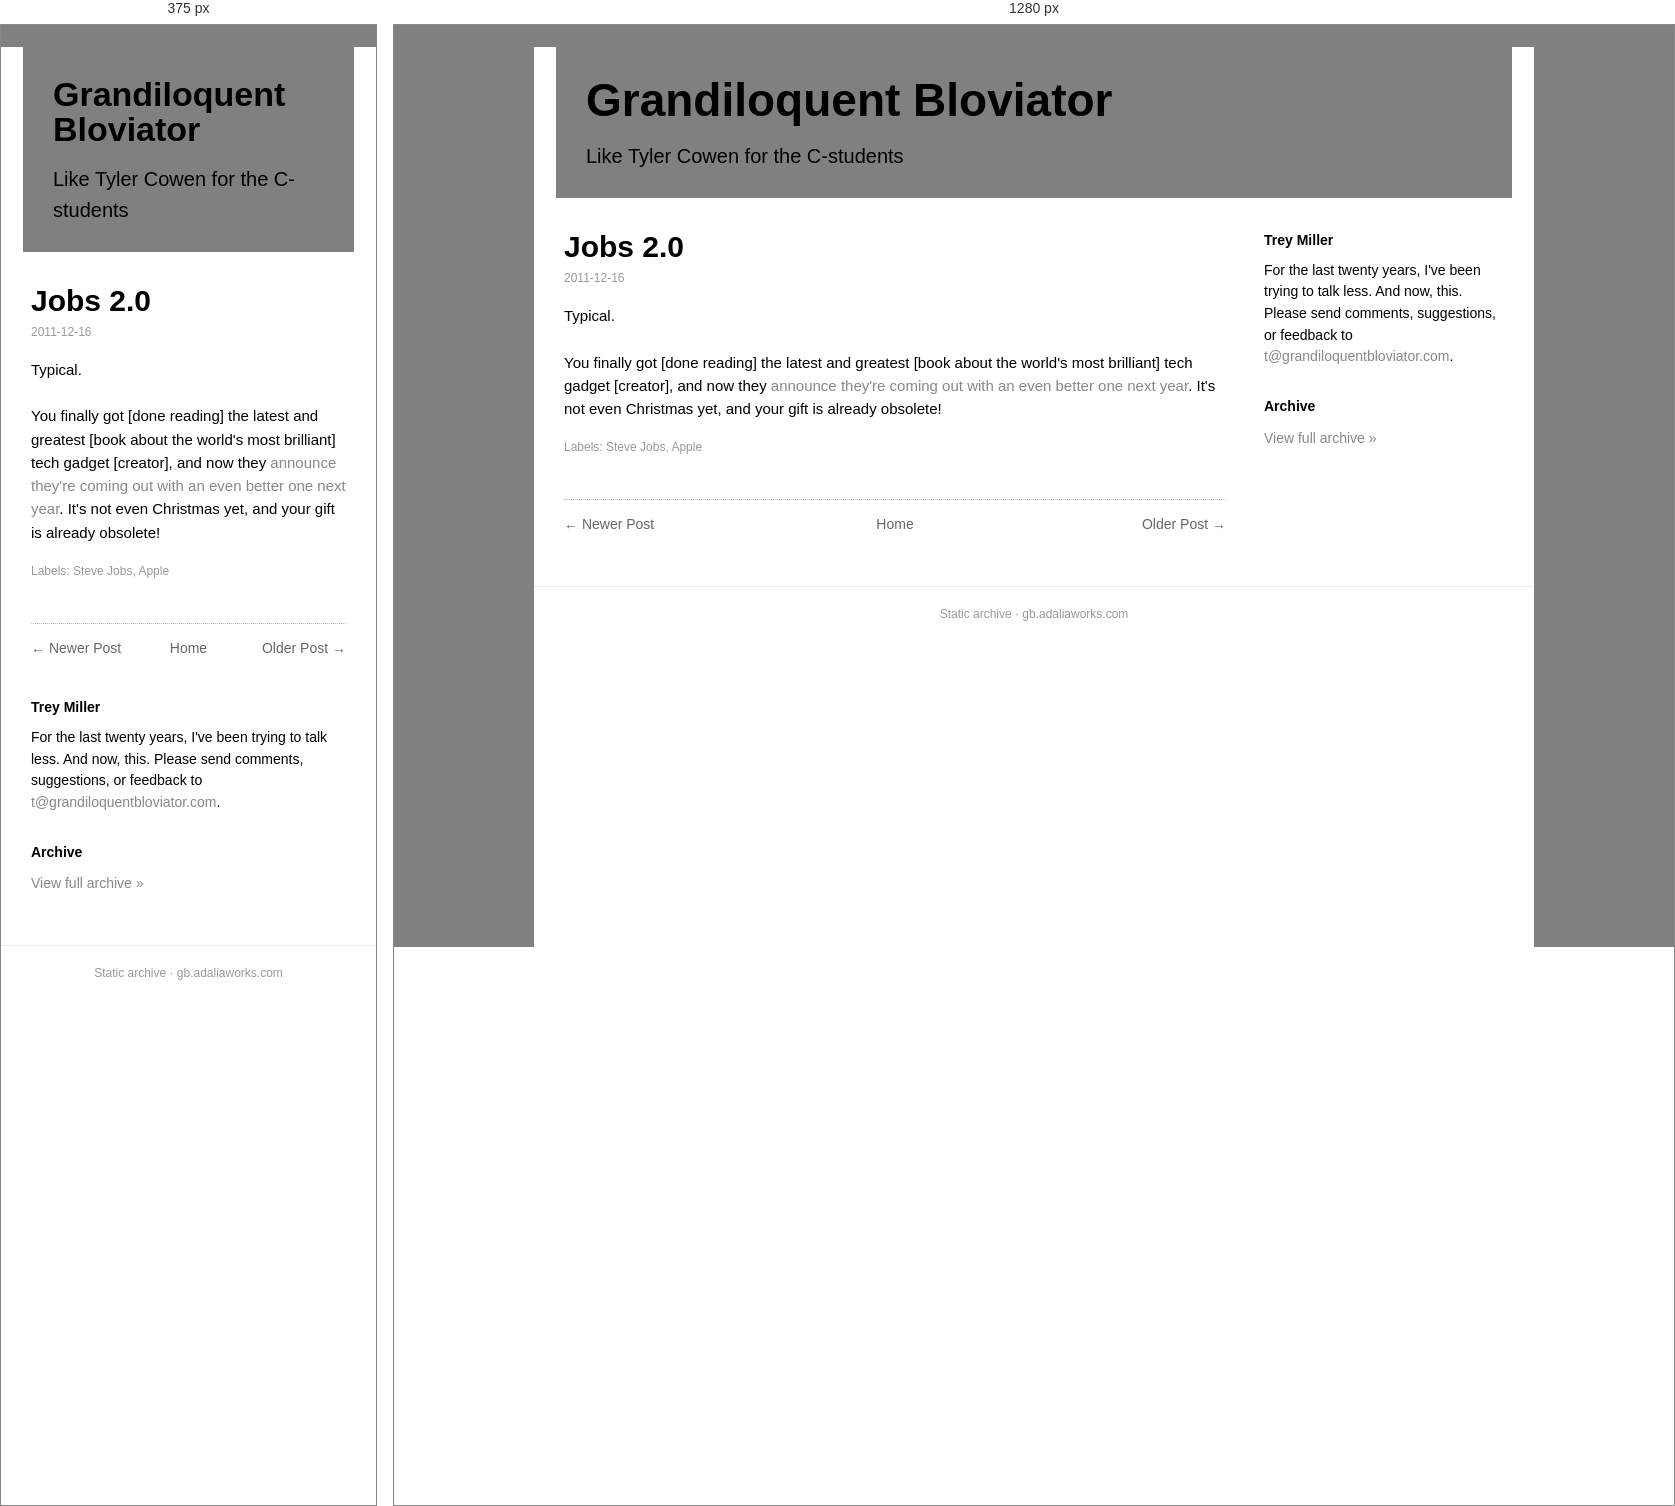
Rendered at 375 px and 1280 px, left to right.

<!-- file: jobs-20.html -->
<!doctype html><html lang=en><head><meta charset=utf-8><meta name=viewport content='width=device-width,initial-scale=1'><title>Jobs 2.0</title><link rel='icon' type='image/x-icon' href='../../favicon.ico'><link rel=stylesheet href='../../style.css'></head><body><div class=box><div class=head><h1><a href='../../index.html'>Grandiloquent Bloviator</a></h1><div class=desc>Like Tyler Cowen for the C-students</div></div><div class=cols><div class=main><div class=post><h1 class=t>Jobs 2.0</h1><div class=date>2011-12-16</div><div class=body>Typical.<br/>
<br/>
You finally got [done reading] the latest and greatest [book about the world's most brilliant] tech gadget [creator], and now they <a href="http://www.macrumors.com/2011/12/16/walter-isaacson-considering-expanding-steve-jobs-biography/">announce they're coming out with an even better one next year</a>. It's not even Christmas yet, and your gift is already obsolete!</div><div class=labels>Labels: Steve Jobs, Apple</div></div><div class="nav"><span class="newer"><a href="../../2011/12/1-from-1.html">&larr; Newer Post</a></span><span class="home"><a href="../../index.html">Home</a></span><span class="older"><a href="../../2011/12/bacon-neck.html">Older Post &rarr;</a></span></div></div><div class=side><h3>Trey Miller</h3><div class="bio">For the last twenty years, I've been trying to talk less. And now, this. Please send comments, suggestions, or feedback to <a href='mailto:t@grandiloquentbloviator.com'>t@grandiloquentbloviator.com</a>.</div><h3>Archive</h3><div class="archlink"><a href="../../index.html">View full archive &raquo;</a></div></div></div><div class=foot>Static archive &middot; gb.adaliaworks.com</div></div><script data-goatcounter='https://grandblov.goatcounter.com/count' async src='//gc.zgo.at/count.js'></script></body></html>

/* @media block from style.css */
@media(max-width:760px){.side{flex-basis:100%}.head h1{font-size:34px}}